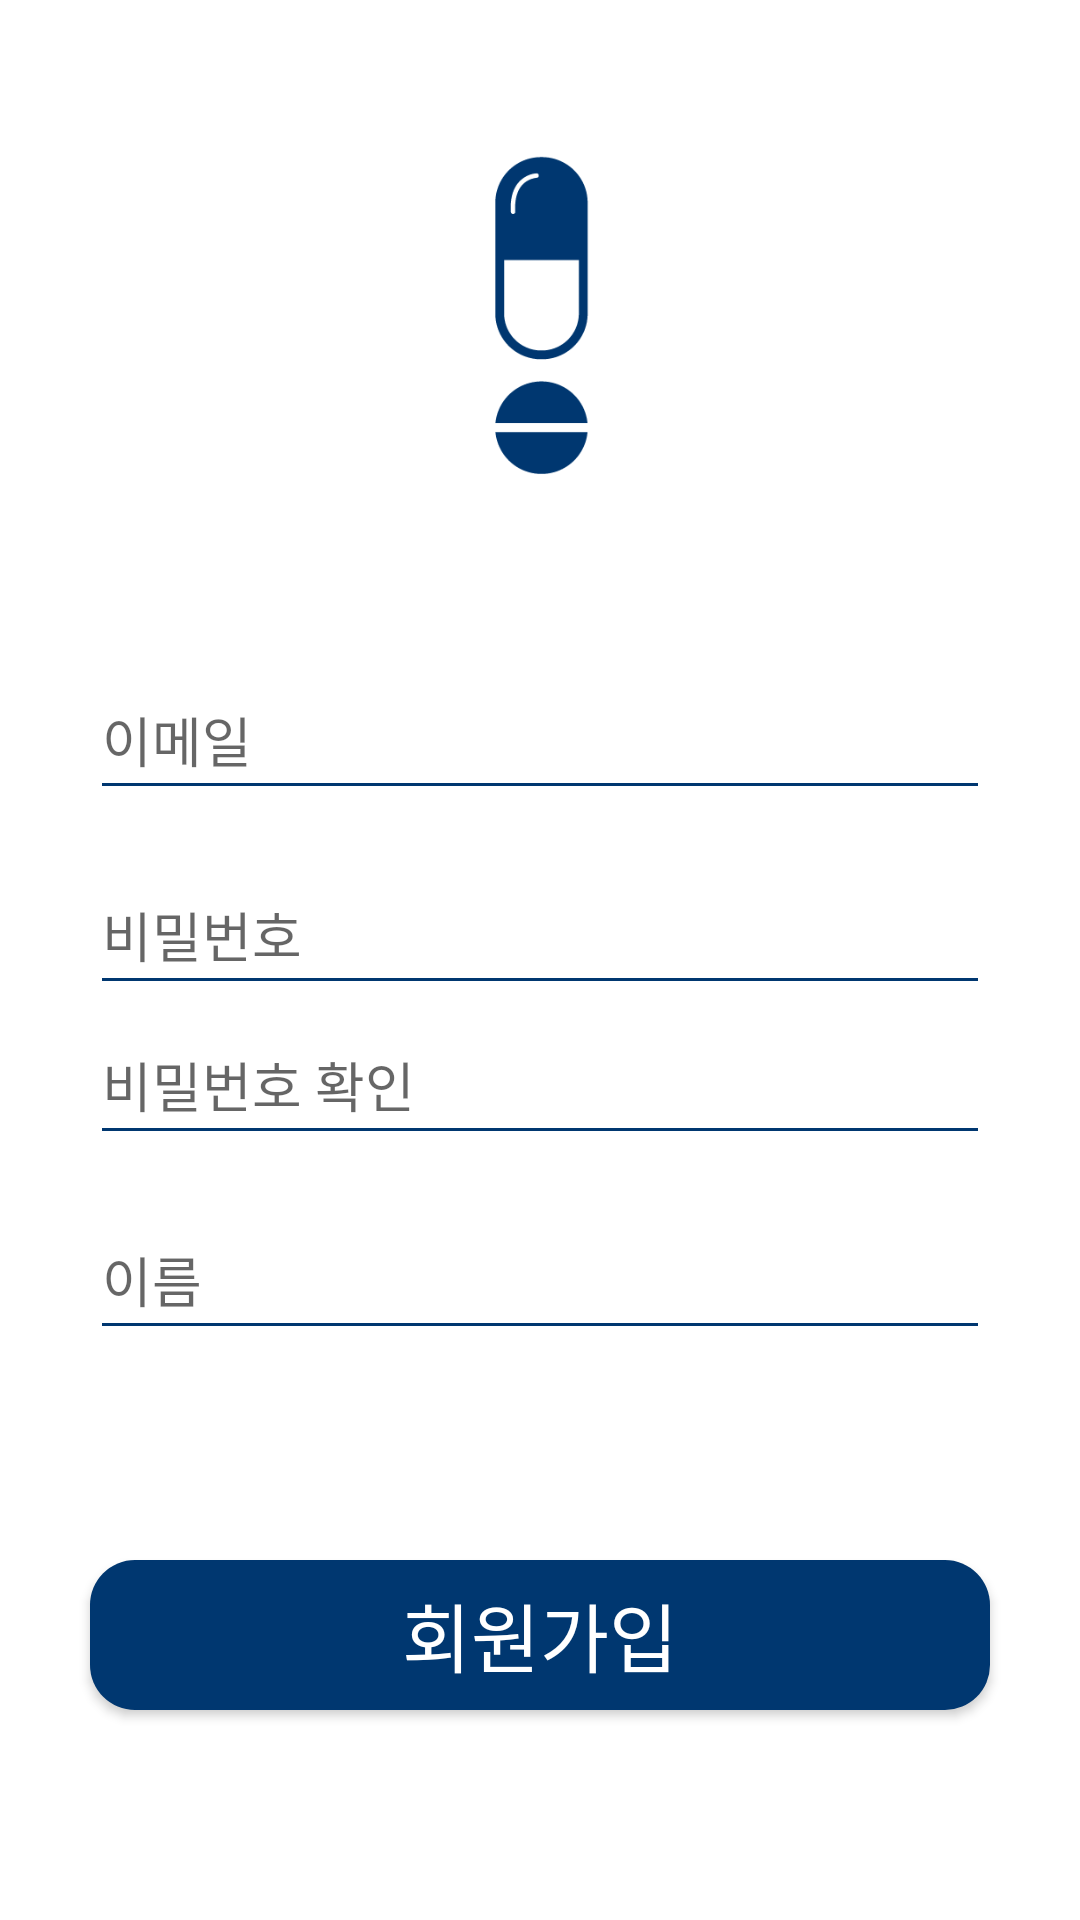

Produce the Android XML layout that renders to this screen, including the resource entries it uses.
<!-- AndroidManifest.xml: application theme Theme.Now_this_pill -->
<!-- res/layout/activity_register.xml -->
<?xml version="1.0" encoding="utf-8"?>
<androidx.constraintlayout.widget.ConstraintLayout
    xmlns:android="http://schemas.android.com/apk/res/android"
    xmlns:tools="http://schemas.android.com/tools"
    xmlns:app="http://schemas.android.com/apk/res-auto"
    android:id="@+id/main"
    android:layout_width="match_parent"
    android:layout_height="match_parent"
    tools:context=".RegisterActivity">

    <ImageView
        android:id="@+id/icon_nobackground"
        android:layout_width="150dp"
        android:layout_height="150dp"
        android:layout_marginTop="30dp"
        app:layout_constraintBottom_toTopOf="@+id/et_email"
        app:layout_constraintEnd_toEndOf="parent"
        app:layout_constraintStart_toStartOf="parent"
        app:layout_constraintTop_toTopOf="parent"
        app:srcCompat="@drawable/icon_no_background" />

    

    <EditText
        android:id="@+id/et_email"
        android:layout_width="300dp"
        android:layout_height="50dp"
        android:layout_marginTop="40dp"
        android:backgroundTint="@color/main_color"
        android:ems="10"
        android:hint="이메일"
        android:inputType="textEmailAddress"
        app:layout_constraintEnd_toEndOf="parent"
        app:layout_constraintStart_toStartOf="parent"
        app:layout_constraintTop_toBottomOf="@+id/icon_nobackground"
        android:theme="@style/AppTheme"/>

    <EditText
        android:id="@+id/et_pwd"
        android:layout_width="300dp"
        android:layout_height="50dp"
        android:layout_marginTop="15dp"
        android:backgroundTint="@color/main_color"
        android:ems="10"
        android:hint="비밀번호"
        android:inputType="textPassword"
        app:layout_constraintEnd_toEndOf="parent"
        app:layout_constraintStart_toStartOf="parent"
        app:layout_constraintTop_toBottomOf="@+id/et_email"
        android:theme="@style/AppTheme"/>

    <EditText
        android:id="@+id/et_pwd_c"
        android:layout_width="300dp"
        android:layout_height="50dp"
        android:backgroundTint="@color/main_color"
        android:ems="10"
        android:hint="비밀번호 확인"
        android:inputType="textPassword"
        app:layout_constraintEnd_toEndOf="parent"
        app:layout_constraintStart_toStartOf="parent"
        app:layout_constraintTop_toBottomOf="@+id/et_pwd"
        android:theme="@style/AppTheme"/>


    <EditText
        android:id="@+id/et_name"
        android:layout_width="300dp"
        android:layout_height="50dp"
        android:layout_marginTop="15dp"
        android:backgroundTint="@color/main_color"
        android:ems="10"
        android:hint="이름"
        android:inputType="text"
        app:layout_constraintEnd_toEndOf="parent"
        app:layout_constraintStart_toStartOf="parent"
        app:layout_constraintTop_toBottomOf="@+id/et_pwd_c"
        android:theme="@style/AppTheme"/>


    <android.widget.Button
        android:id="@+id/btn_register"
        android:layout_width="300dp"
        android:layout_height="50dp"
        android:background="@drawable/rounded_button"
        android:ems="10"
        android:text="회원가입"
        android:textColor="@color/white"
        android:textSize="25dp"
        app:layout_constraintBottom_toBottomOf="parent"
        app:layout_constraintEnd_toEndOf="parent"
        app:layout_constraintStart_toStartOf="parent"
        app:layout_constraintTop_toBottomOf="@+id/et_name" />

</androidx.constraintlayout.widget.ConstraintLayout>
<!-- resources referenced by this layout -->
<resources>
  <color name="main_color">#003770</color>
  <color name="white">#FFFFFFFF</color>
  <!-- drawable icon_no_background: png bitmap (drawable, 5242 bytes) -->
  <!-- drawable rounded_button (drawable) -->
  <?xml version="1.0" encoding="utf-8"?>
  <shape xmlns:android="http://schemas.android.com/apk/res/android">
      <corners android:radius="15dp"/> 
      <solid android:color="#003770"/> 
  </shape>
  <style name="AppTheme" parent="Theme.AppCompat.Light.NoActionBar">
      
      <item name="colorPrimary">#003770</item>
      <item name="colorPrimaryDark">#003770</item>
      
          <item name="colorAccent">@color/main_color</item>
          <item name="windowActionBar">false</item>
          <item name="windowNoTitle">true</item>
  
          
  
          <item name="android:windowAnimationStyle">@style/ActivityAnimation</item>
  
      </style>
  <style name="Theme.Now_this_pill" parent="Theme.MaterialComponents.DayNight.NoActionBar">
          
          <item name="colorPrimary">#003770</item>
          <item name="colorPrimaryVariant">#003770</item>
          <item name="colorOnPrimary">@color/white</item>
          
          <item name="colorSecondary">#003770</item>
          <item name="colorSecondaryVariant">#003770</item>
          <item name="colorOnSecondary">@color/black</item>
          
          <item name="android:statusBarColor">?attr/colorPrimaryVariant</item>
          
          <item name="android:windowFullscreen">true</item>
      </style>
  <style name="ActivityAnimation">
          <item name="android:activityOpenEnterAnimation">@anim/fade_in</item>
          <item name="android:activityOpenExitAnimation">@anim/fade_out</item>
          <item name="android:activityCloseEnterAnimation">@anim/fade_in</item>
          <item name="android:activityCloseExitAnimation">@anim/fade_out</item>
      </style>
  <color name="black">#FF000000</color>
</resources>
